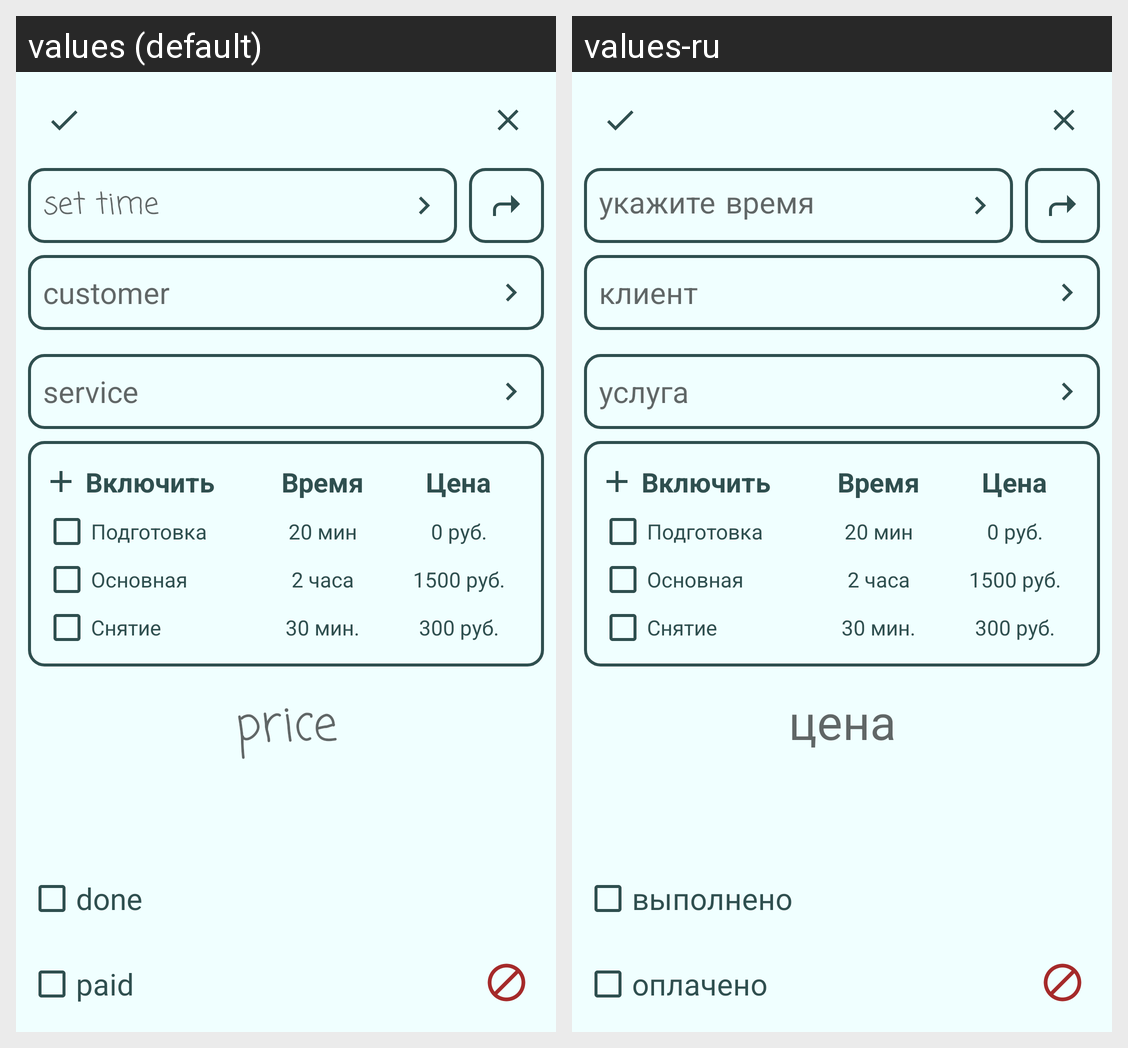

This grid shows one Android layout under two languages. Give, for every string resource on the screen, its name, the default text and each shown locale's text.
Android screen res/layout/activity_task.xml rendered under 2 locales, left to right: values (default), values-ru. Device: Nexus 5 (rendered at 1080×1920; each locale shown at half size, 540×960, under a caption strip naming it); theme Theme.Busy.
Strings drawn on this screen, with the default value and each locale's value (text and hints the layout hard-codes, and strings that could not be matched under every locale, appear in the picture but are not listed):

set_time
  values: set time
  values-ru: укажите время

cd_customer
  values: customer
  values-ru: клиент

cd_service
  values: service
  values-ru: услуга

cd_price
  values: price
  values-ru: цена

cd_done
  values: done
  values-ru: выполнено

cd_paid
  values: paid
  values-ru: оплачено
